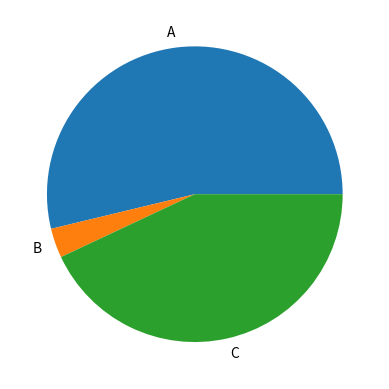

Write Python code to recreate this figure.
import matplotlib.pyplot as plt

def generate_chart():
  labels = ['A','B','C']
  values = [200,12,160]
  fig, aux = plt.subplots()
  aux.pie(values, labels= labels)
  plt.savefig('.pie.png')
  plt.close()
  

def run():
  generate_chart()
  
if __name__ == '__main__':
  run()
  
  
